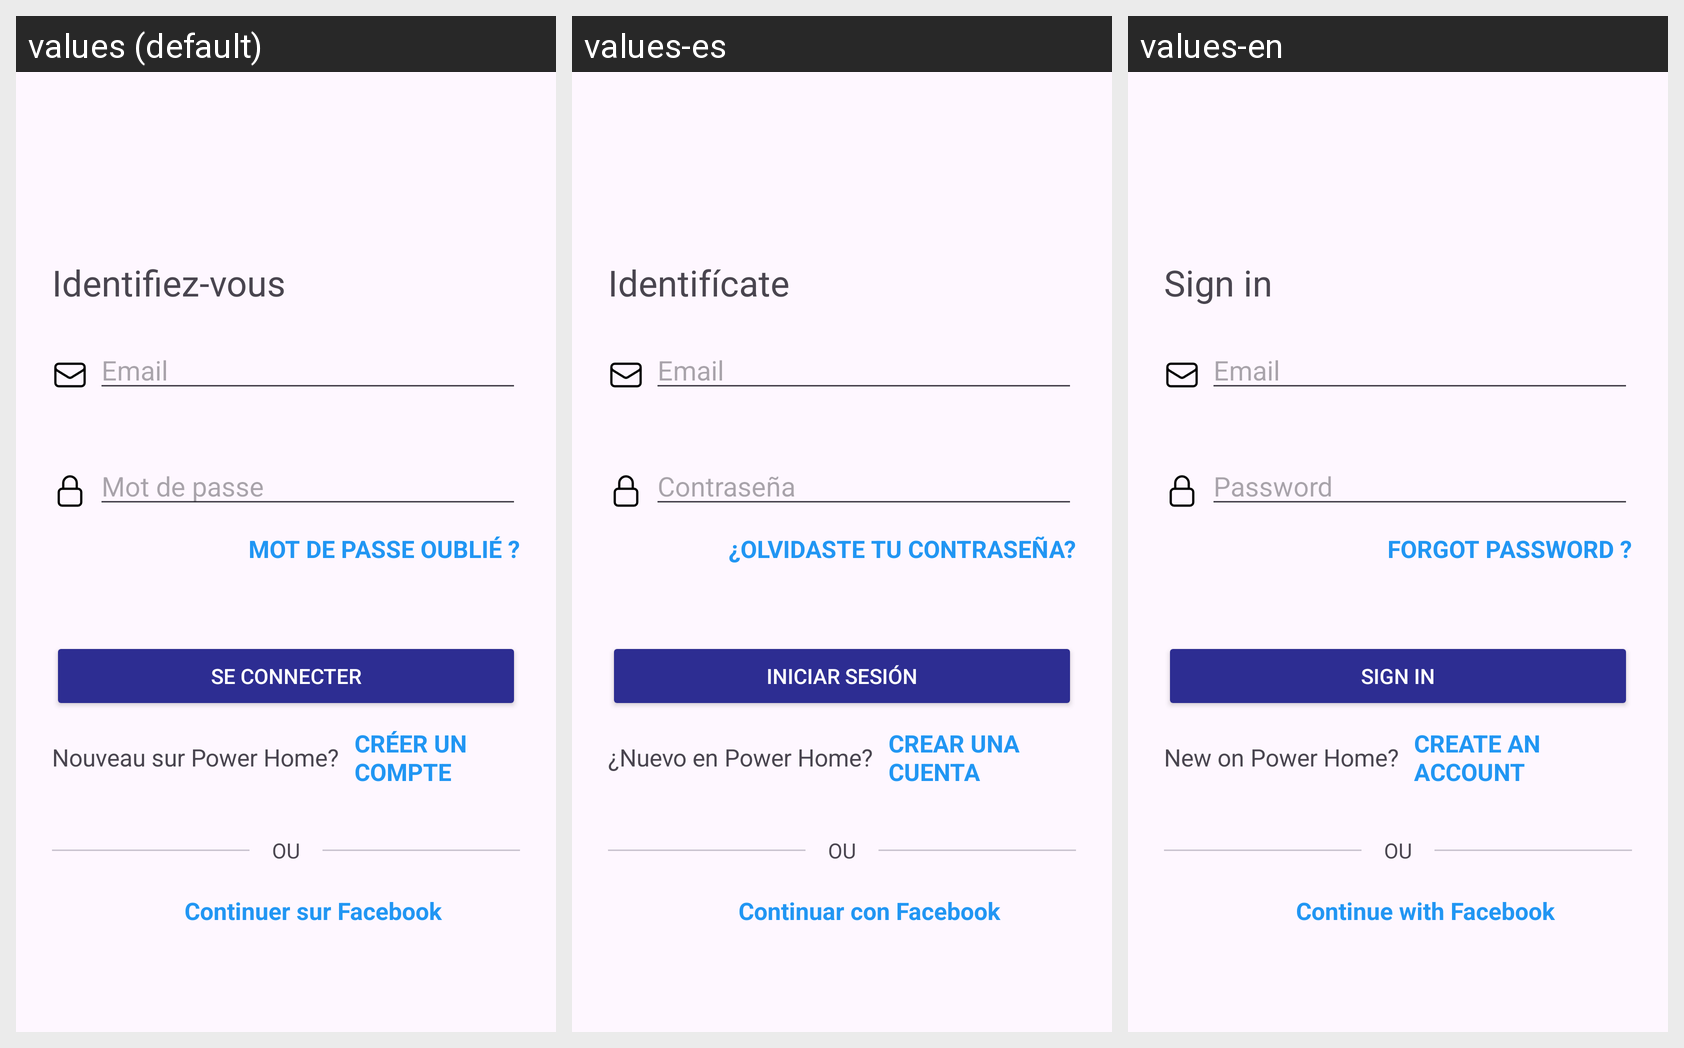

This grid shows one Android layout under several languages. Give, for every string resource on the screen, its name, the default text and each shown locale's text.
Android screen res/layout/activity_login.xml rendered under 3 locales, left to right: values (default), values-es, values-en. Device: Nexus 5 (rendered at 1080×1920; each locale shown at half size, 540×960, under a caption strip naming it); theme Theme.TP_mobile.
Strings drawn on this screen, with the default value and each locale's value (text and hints the layout hard-codes appear in the picture but are not listed):

identifiez_vous
  values: Identifiez-vous
  values-es: Identifícate
  values-en: Sign in

prompt_email
  values: Email
  values-es: Email  [not translated; the default value is used]
  values-en: Email

prompt_password
  values: Mot de passe
  values-es: Contraseña
  values-en: Password

mot_de_passe_oubli
  values: Mot de passe oublié ?
  values-es: ¿Olvidaste tu contraseña?
  values-en: Forgot password ?

action_sign_in
  values: Se connecter
  values-es: Iniciar sesión
  values-en: Sign in

nouveau_sur_power_home
  values: Nouveau sur Power Home?
  values-es: ¿Nuevo en Power Home?
  values-en: New on Power Home?

cr_er_un_compte
  values: Créer un compte
  values-es: Crear una cuenta
  values-en: Create an account

continuer_sur_facebook
  values: Continuer sur Facebook
  values-es: Continuar con Facebook
  values-en: Continue with Facebook
